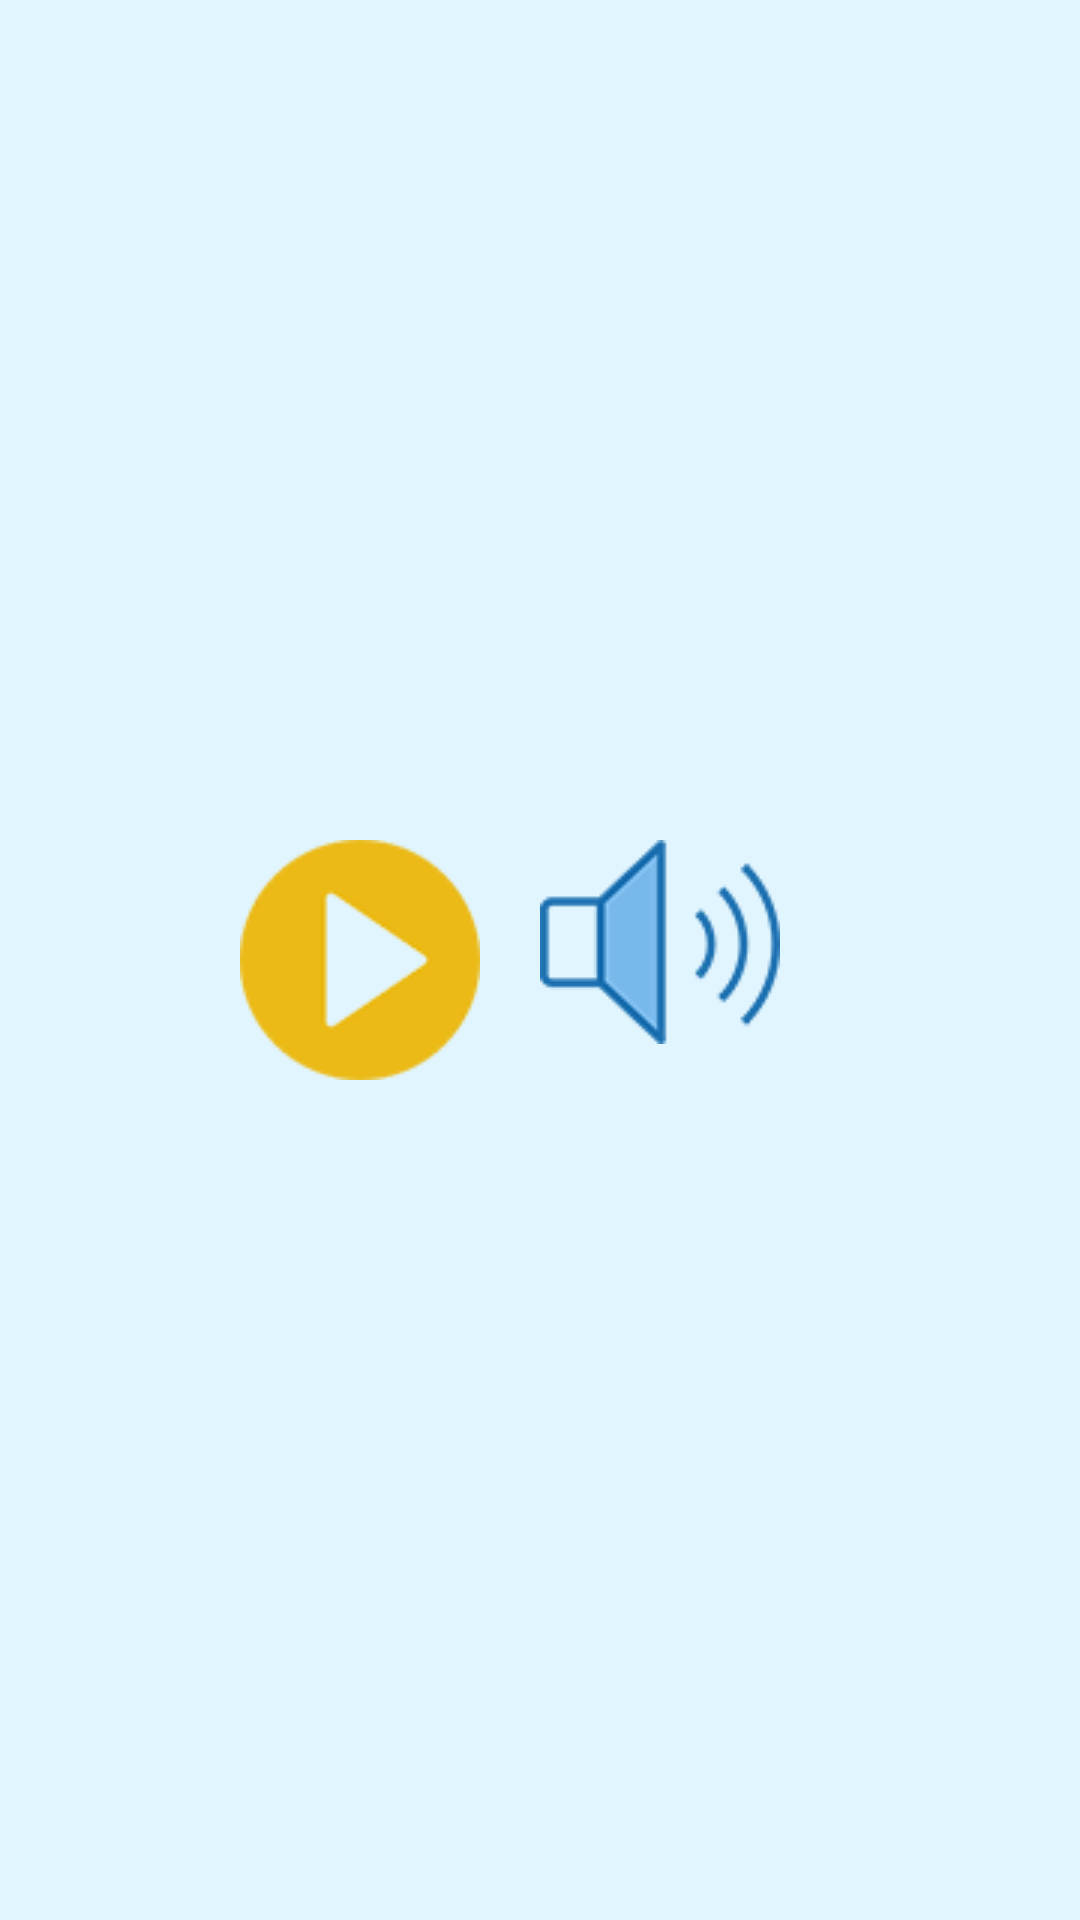

Reconstruct the res/layout file that produces this screen, plus the resources it refers to.
<!-- AndroidManifest.xml: activity theme Theme.AppCompat.Light.NoActionBar.FullScreen -->
<!-- res/layout/activity_main.xml -->
<?xml version="1.0" encoding="utf-8"?>
<androidx.appcompat.widget.LinearLayoutCompat xmlns:android="http://schemas.android.com/apk/res/android"
	xmlns:tools="http://schemas.android.com/tools"
	android:layout_width="match_parent"
	android:layout_height="match_parent"
	android:background="#E1F5FE"
	android:gravity="center"
	android:orientation="vertical"
	tools:context=".MainActivity">

	<androidx.appcompat.widget.LinearLayoutCompat
		android:layout_width="wrap_content"
		android:layout_height="wrap_content"
		android:orientation="horizontal">

		<androidx.appcompat.widget.AppCompatImageButton
			android:layout_width="wrap_content"
			android:layout_height="wrap_content"
			android:layout_marginEnd="20dp"
			android:background="@drawable/play"
			android:onClick="startGame" />

		<androidx.appcompat.widget.AppCompatImageButton
			android:id="@+id/ibAudio"
			android:layout_width="wrap_content"
			android:layout_height="wrap_content"
			android:layout_marginEnd="20dp"
			android:background="@drawable/audio_on"
			android:onClick="audioPref" />

	</androidx.appcompat.widget.LinearLayoutCompat>


</androidx.appcompat.widget.LinearLayoutCompat>
<!-- resources referenced by this layout -->
<resources>
  <!-- drawable audio_on: png bitmap (drawable, 20483 bytes) -->
  <!-- drawable play: png bitmap (drawable, 18508 bytes) -->
  <style name="Theme.AppCompat.Light.NoActionBar.FullScreen" parent="@style/Theme.AppCompat.Light.NoActionBar">
  		<item name="android:windowNoTitle">true</item>
  		<item name="android:windowActionBar">false</item>
  		<item name="android:windowFullscreen">true</item>
  		<item name="android:windowContentOverlay">@null</item>
  	</style>
</resources>
